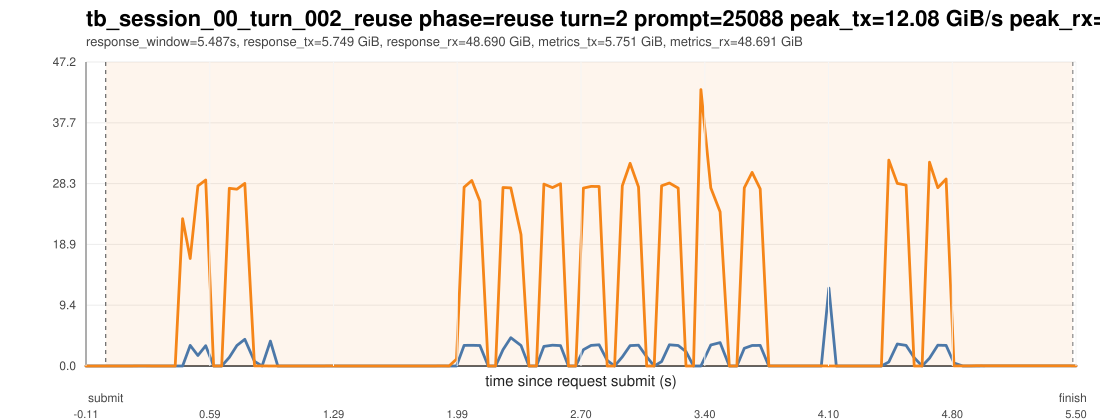

The file beside this chart, header and first rows:
ts_unix_ms, t_since_submit_s, inside_request_window, pcie_tx_GiB_s, pcie_rx_GiB_s, pcie_total_GiB_s, pcie_tx_cum_GiB, pcie_rx_cum_GiB, pcie_total_cum_GiB, gpu_mem_used_GiB, util_gpu_pct, cpu_util_pct
1775016712755, -0.112, 0, 0.000837, 0.000233, 0.001070, 45.99, 5.8, 51.79, 68.91, 0.000000, 0.000000
1775016712798, -0.069, 0, 0.000278, 0.000233, 0.000511, 45.99, 5.8, 51.79, 68.91, 0.000000, 0.1
1775016712840, -0.027, 0, 0.000278, 0.000325, 0.000604, 45.99, 5.8, 51.79, 68.91, 0.000000, 0.5
1775016712882, 0.015, 1, 0.000278, 0.000233, 0.000511, 45.99, 5.801, 51.79, 68.91, 0.000000, 0.2
1775016712924, 0.057, 1, 0.000278, 0.000278, 0.000557, 45.99, 5.801, 51.79, 68.91, 0.000000, 0.2
1775016712966, 0.099, 1, 0.000651, 0.000278, 0.000930, 45.99, 5.801, 51.8, 68.91, 0.000000, 0.7
1775016713008, 0.141, 1, 0.000278, 0.000233, 0.000511, 45.99, 5.801, 51.8, 68.91, 0.000000, 0.6
1775016713050, 0.183, 1, 0.000278, 0.008288, 0.008567, 45.99, 5.801, 51.8, 68.91, 0.000000, 0.6
1775016713093, 0.226, 1, 0.001955, 0.01145, 0.01341, 45.99, 5.801, 51.8, 68.91, 0.000000, 0.8
1775016713135, 0.268, 1, 0.000278, 0.000325, 0.000604, 45.99, 5.801, 51.8, 68.91, 0.000000, 0.4
1775016713177, 0.31, 1, 0.000278, 0.000233, 0.000511, 45.99, 5.801, 51.8, 68.91, 0.000000, 0.3
1775016713219, 0.352, 1, 0.001629, 0.000233, 0.001862, 45.99, 5.801, 51.8, 68.91, 0.000000, 0.7
1775016713261, 0.394, 1, 0.000651, 0.000278, 0.000930, 45.99, 5.801, 51.8, 68.91, 0.000000, 0.6
1775016713303, 0.436, 1, 0.000278, 22.86, 22.86, 45.99, 6.774, 52.77, 68.91, 0.000000, 0.6
1775016713346, 0.479, 1, 3.202, 16.69, 19.89, 46.14, 7.509, 53.64, 68.91, 0.000000, 0.3
1775016713390, 0.523, 1, 1.626, 27.94, 29.57, 46.21, 8.737, 54.94, 68.91, 0.000000, 0.3
1775016713434, 0.567, 1, 3.155, 28.85, 32.01, 46.35, 10.04, 56.39, 68.91, 0.000000, 0.3
1775016713479, 0.612, 1, 0.001722, 0.000233, 0.001955, 46.35, 10.04, 56.39, 68.91, 48, 0.1
1775016713525, 0.658, 1, 0.000278, 0.000278, 0.000557, 46.35, 10.04, 56.39, 68.91, 48, 0.000000
1775016713568, 0.701, 1, 1.335, 27.58, 28.91, 46.41, 11.25, 57.66, 68.91, 48, 0.2
1775016713611, 0.744, 1, 3.183, 27.43, 30.62, 46.55, 12.47, 59.02, 68.91, 48, 0.4
1775016713656, 0.789, 1, 4.138, 28.33, 32.47, 46.78, 14.03, 60.8, 68.91, 52, 0.4
1775016713711, 0.844, 1, 0.7092, 0.01369, 0.7228, 46.81, 14.03, 60.84, 68.91, 52, 0.2
1775016713754, 0.887, 1, 0.006426, 0.01281, 0.01923, 46.81, 14.03, 60.84, 68.91, 52, 0.3
1775016713801, 0.934, 1, 3.867, 0.000233, 3.867, 46.97, 14.03, 61, 68.91, 52, 0.2
1775016713843, 0.976, 1, 0.000325, 0.000278, 0.000604, 46.97, 14.03, 61, 68.91, 82, 0.000000
1775016713885, 1.018, 1, 0.000278, 0.000233, 0.000511, 46.97, 14.03, 61, 68.91, 82, 0.1
1775016713927, 1.06, 1, 0.000278, 0.000278, 0.000557, 46.97, 14.03, 61, 68.91, 82, 0.1
1775016713970, 1.103, 1, 0.000698, 0.000278, 0.000977, 46.97, 14.03, 61, 68.91, 82, 0.1
1775016714012, 1.145, 1, 0.000278, 0.000233, 0.000511, 46.97, 14.03, 61, 68.91, 82, 0.1
1775016714054, 1.187, 1, 0.000605, 0.000278, 0.000883, 46.97, 14.03, 61, 68.91, 0.000000, 0.1
1775016714098, 1.231, 1, 0.000278, 0.007683, 0.007961, 46.97, 14.03, 61, 68.91, 0.000000, 0.1
1775016714140, 1.273, 1, 0.001955, 0.0115, 0.01346, 46.97, 14.03, 61, 68.91, 0.000000, 0.2
1775016714182, 1.315, 1, 0.000278, 0.000278, 0.000557, 46.97, 14.03, 61, 68.91, 0.000000, 0.1
1775016714224, 1.357, 1, 0.000278, 0.000233, 0.000511, 46.97, 14.03, 61, 68.91, 0.000000, 0.1
1775016714266, 1.399, 1, 0.000651, 0.000278, 0.000930, 46.97, 14.03, 61, 68.91, 0.000000, 0.1
1775016714309, 1.442, 1, 0.000278, 0.000233, 0.000511, 46.97, 14.03, 61, 68.91, 0.000000, 0.1
1775016714351, 1.484, 1, 0.000278, 0.000325, 0.000604, 46.97, 14.03, 61, 68.91, 0.000000, 0.1
1775016714393, 1.526, 1, 0.000278, 0.000233, 0.000511, 46.97, 14.03, 61, 68.91, 0.000000, 0.1
1775016714435, 1.568, 1, 0.000278, 0.000278, 0.000557, 46.97, 14.03, 61, 68.91, 0.000000, 0.1
1775016714477, 1.61, 1, 0.000278, 0.000233, 0.000511, 46.97, 14.03, 61, 68.91, 0.000000, 0.1
1775016714519, 1.652, 1, 0.000278, 0.000233, 0.000511, 46.97, 14.03, 61, 68.91, 0.000000, 0.1
1775016714562, 1.695, 1, 0.000651, 0.000278, 0.000930, 46.97, 14.03, 61, 68.91, 0.000000, 0.1
1775016714604, 1.737, 1, 0.000278, 0.000233, 0.000511, 46.97, 14.03, 61, 68.91, 0.000000, 0.2
1775016714646, 1.779, 1, 0.000278, 0.000325, 0.000604, 46.97, 14.03, 61, 68.91, 0.000000, 0.3
1775016714688, 1.821, 1, 0.000278, 0.000233, 0.000511, 46.97, 14.03, 61, 68.91, 0.000000, 0.4
1775016714730, 1.863, 1, 0.000278, 0.000278, 0.000557, 46.97, 14.03, 61, 68.91, 0.000000, 0.2
1775016714772, 1.905, 1, 0.000651, 0.01648, 0.01714, 46.97, 14.03, 61, 68.91, 0.000000, 0.3
1775016714815, 1.948, 1, 0.000278, 0.000233, 0.000511, 46.97, 14.03, 61, 68.91, 0.000000, 0.1
1775016714857, 1.99, 1, 0.000651, 1.065, 1.065, 46.97, 14.08, 61.05, 68.91, 0.000000, 0.1
1775016714900, 2.033, 1, 3.19, 27.74, 30.93, 47.11, 15.31, 62.42, 68.91, 0.000000, 0.3
1775016714944, 2.077, 1, 3.214, 28.78, 31.99, 47.26, 16.62, 63.88, 68.91, 0.000000, 0.3
1775016714990, 2.123, 1, 3.181, 25.57, 28.75, 47.41, 17.81, 65.22, 68.91, 0.000000, 0.3
1775016715037, 2.17, 1, 0.000278, 0.000372, 0.000650, 47.41, 17.81, 65.22, 68.91, 68, 0.000000
1775016715079, 2.212, 1, 0.000278, 0.000233, 0.000511, 47.41, 17.81, 65.22, 68.91, 68, 0.1
1775016715121, 2.254, 1, 2.522, 27.69, 30.21, 47.52, 19.03, 66.55, 68.91, 68, 0.3
1775016715165, 2.298, 1, 4.386, 27.63, 32.02, 47.77, 20.62, 68.4, 68.91, 68, 0.4
1775016715223, 2.356, 1, 3.184, 20.4, 23.58, 47.92, 21.55, 69.47, 68.91, 68, 0.5
1775016715268, 2.401, 1, 0.000698, 0.000278, 0.000977, 47.92, 21.55, 69.47, 68.91, 64, 0.1
1775016715311, 2.444, 1, 0.000278, 0.000233, 0.000511, 47.92, 21.55, 69.47, 68.91, 64, 0.000000
... 69 more rows
